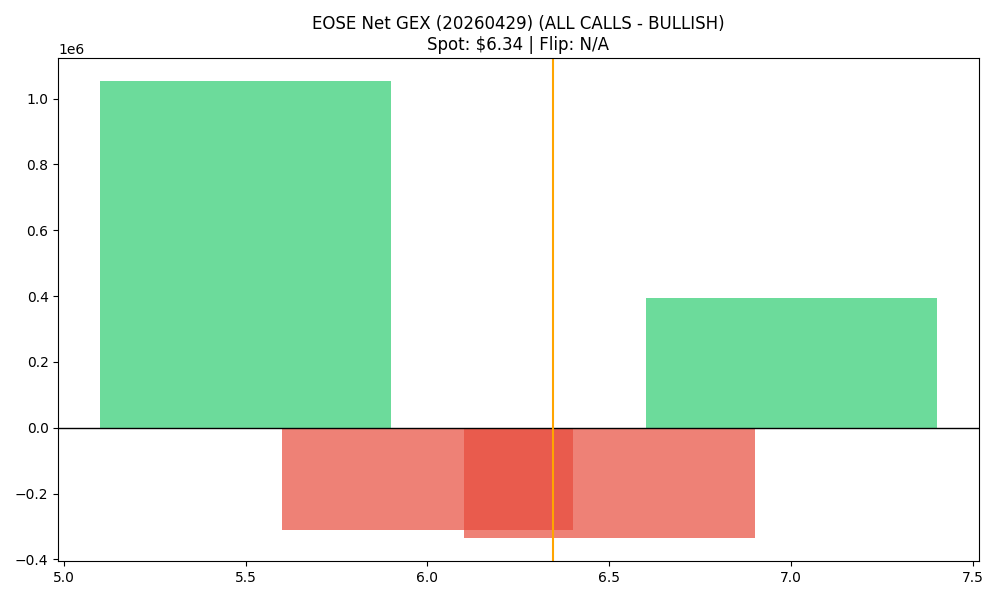

The table this chart was drawn from, first rows:
strike, call_gex, put_gex, call_dex, put_dex, net_greek_delta, net_gex
5.5, 2101543, 1048028, 13326827, -1192525, 0.4912, 1053515
6.0, 700272, 1010449, 2991232, -782276, 0.2709, -310177
6.5, 587169, 923102, 1073138, -903051, 0.03956, -335932
7.0, 2640829, 2247649, 6048629, -3947230, 0.1072, 393180
